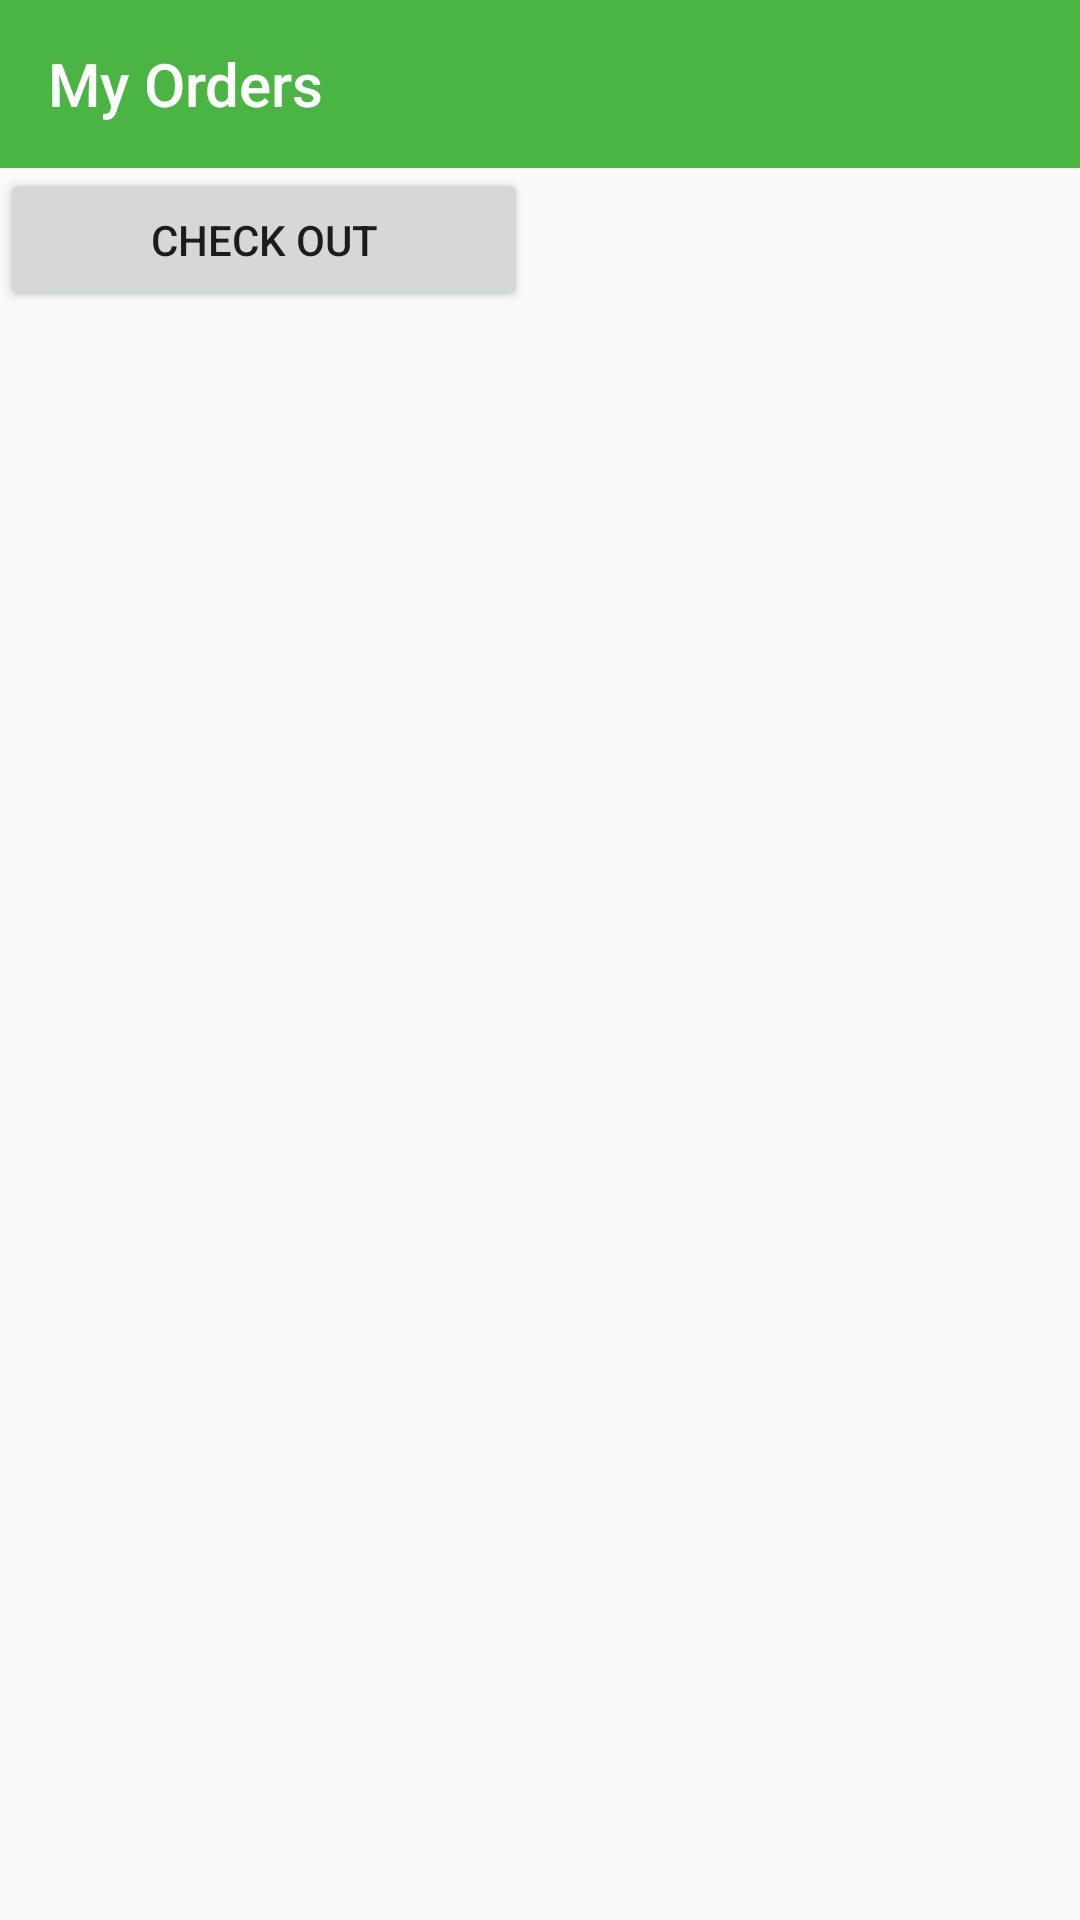

Layout XML and referenced resources for this Android screen:
<!-- AndroidManifest.xml: application theme Theme.HomeActivity -->
<!-- res/layout/activity_order.xml -->
<?xml version="1.0" encoding="utf-8"?>
<LinearLayout xmlns:android="http://schemas.android.com/apk/res/android"
    xmlns:app="http://schemas.android.com/apk/res-auto"
    xmlns:tools="http://schemas.android.com/tools"
    android:layout_width="match_parent"
    android:layout_height="match_parent"
    android:orientation="vertical"
    tools:context=".OrderActivity">

    <androidx.appcompat.widget.Toolbar
        app:title="My Orders"
        android:id="@+id/orderToolbar"
        android:layout_width="match_parent"
        android:layout_height="?attr/actionBarSize"
        android:background="@color/success"
        android:theme="@style/ThemeOverlay.AppCompat.Dark"
        >


    </androidx.appcompat.widget.Toolbar>

    <Button
        android:id="@+id/checkOut"
        android:layout_width="176dp"
        android:layout_height="48dp"
        android:layout_alignParentBottom="true"
        android:text="Check Out" />

    <androidx.recyclerview.widget.RecyclerView
        android:id="@+id/orderRecyclerView"
        android:layout_width="match_parent"
        android:layout_height="match_parent"
        tools:listitem="@layout/order_sample" />

</LinearLayout>
<!-- res/layout/order_sample.xml (included above) -->
<?xml version="1.0" encoding="utf-8"?>
<androidx.constraintlayout.widget.ConstraintLayout xmlns:android="http://schemas.android.com/apk/res/android"
    xmlns:app="http://schemas.android.com/apk/res-auto"
    xmlns:tools="http://schemas.android.com/tools"
    android:layout_width="match_parent"
    android:layout_height="wrap_content"
    >

    <LinearLayout
        android:id="@+id/linearLayout"
        android:layout_width="match_parent"
        android:layout_height="120dp"
        android:orientation="vertical"
        app:layout_constraintEnd_toEndOf="parent"
        app:layout_constraintStart_toStartOf="parent"
        app:layout_constraintTop_toTopOf="parent">

        <androidx.cardview.widget.CardView
            android:layout_width="match_parent"
            android:layout_height="match_parent"
            android:layout_marginLeft="6dp"
            android:layout_marginTop="6dp"
            android:layout_marginRight="6dp"
            app:cardCornerRadius="4dp"
            app:cardMaxElevation="4dp">

            <LinearLayout
                android:layout_width="match_parent"
                android:layout_height="match_parent"
                android:orientation="horizontal">

                <ImageView
                    android:id="@+id/orderImage"
                    android:layout_width="80dp"
                    android:layout_height="120dp"
                    android:scaleType="centerCrop"
                    app:srcCompat="@drawable/pqr" />

                <LinearLayout
                    android:layout_width="match_parent"
                    android:layout_height="match_parent"
                    android:layout_marginLeft="10dp"
                    android:layout_marginRight="5dp"
                    android:orientation="vertical">

                    <TextView
                        android:id="@+id/orderItemName"
                        android:layout_width="match_parent"
                        android:layout_height="wrap_content"
                        android:layout_marginBottom="10dp"
                        android:text="Pizza"
                        android:textSize="18sp"
                        android:textStyle="bold" />


                    <LinearLayout
                        android:layout_width="match_parent"
                        android:layout_height="wrap_content"
                        android:orientation="horizontal">

                        <TextView
                            android:id="@+id/textView6"
                            android:layout_width="wrap_content"
                            android:layout_height="wrap_content"
                            android:text="₹"
                            android:textSize="18dp"
                            android:textStyle="bold" />

                        <TextView
                            android:id="@+id/orderPrice"
                            android:layout_width="wrap_content"
                            android:layout_height="wrap_content"
                            android:layout_marginRight="5dp"
                            android:padding="1dp"
                            android:text="Price"
                            android:textColor="@color/greyDarker"
                            android:textSize="18dp"
                            android:textStyle="bold" />

                    </LinearLayout>

                    <LinearLayout
                        android:layout_width="wrap_content"
                        android:layout_height="match_parent"
                        android:orientation="horizontal">

                        <TextView
                            android:id="@+id/quan"
                            android:layout_width="wrap_content"
                            android:layout_height="wrap_content"
                            android:text="Qty:" />
                        <Spinner
                            android:id="@+id/quantityDropdown"
                            android:layout_width="40dp"
                            android:layout_height="wrap_content"
                            android:spinnerMode="dropdown"/>
                    </LinearLayout>



                </LinearLayout>
            </LinearLayout>

        </androidx.cardview.widget.CardView>

    </LinearLayout>

    <LinearLayout
        android:layout_width="match_parent"
        android:layout_height="wrap_content"
        android:weightSum="2"
        android:layout_marginLeft="6dp"
        android:layout_marginTop="6dp"
        app:layout_constraintEnd_toEndOf="parent"
        app:layout_constraintStart_toStartOf="parent"
        app:layout_constraintTop_toBottomOf="@+id/linearLayout">

        <LinearLayout
            android:layout_width="match_parent"
            android:layout_height="match_parent"
            android:layout_weight="1">

            <Button
                android:id="@+id/saveForLater"
                android:layout_width="match_parent"
                android:layout_height="wrap_content"
                android:background="@drawable/buttonborder"
                android:text="Save for later"
                android:textColor="@color/greyDarker"

                app:layout_constraintVertical_bias="0.014" />
        </LinearLayout>

        <LinearLayout
            android:layout_width="match_parent"
            android:layout_height="match_parent"
            android:layout_weight="1">

            <Button
                android:id="@+id/removeFromCart"
                android:layout_width="match_parent"
                android:layout_height="wrap_content"
                android:background="@drawable/buttonborder"
                android:text="Remove"
                android:textColor="@color/greyDarker"
                app:layout_constraintVertical_bias="0.014" />
        </LinearLayout>
    </LinearLayout>





</androidx.constraintlayout.widget.ConstraintLayout>
<!-- resources referenced by this layout -->
<resources>
  <color name="greyDarker">#8d8d8d</color>
  <color name="success">#4BB543</color>
  <!-- drawable buttonborder (drawable) -->
  <?xml version="1.0" encoding="utf-8"?>
  <shape xmlns:android="http://schemas.android.com/apk/res/android">
  <stroke android:width="1dp" android:color="@color/grey" />
  </shape>
  <!-- drawable pqr: jpg bitmap (drawable, 12598 bytes) -->
  <style name="Theme.HomeActivity" parent="@style/Theme.AppCompat.Light.NoActionBar">
          
          <item name="colorPrimary">@color/purple_500</item>
          <item name="colorPrimaryVariant">@color/purple_700</item>
          <item name="colorOnPrimary">@color/white</item>
          
          <item name="colorSecondary">@color/teal_200</item>
          <item name="colorSecondaryVariant">@color/teal_700</item>
          <item name="colorOnSecondary">@color/black</item>
  
          
  
          
      </style>
  <color name="grey">#cccccc</color>
  <color name="purple_500">#FF6200EE</color>
  <color name="purple_700">#FF3700B3</color>
  <color name="white">#FFFFFFFF</color>
  <color name="teal_200">#FF03DAC5</color>
  <color name="teal_700">#FF018786</color>
  <color name="black">#FF000000</color>
</resources>
